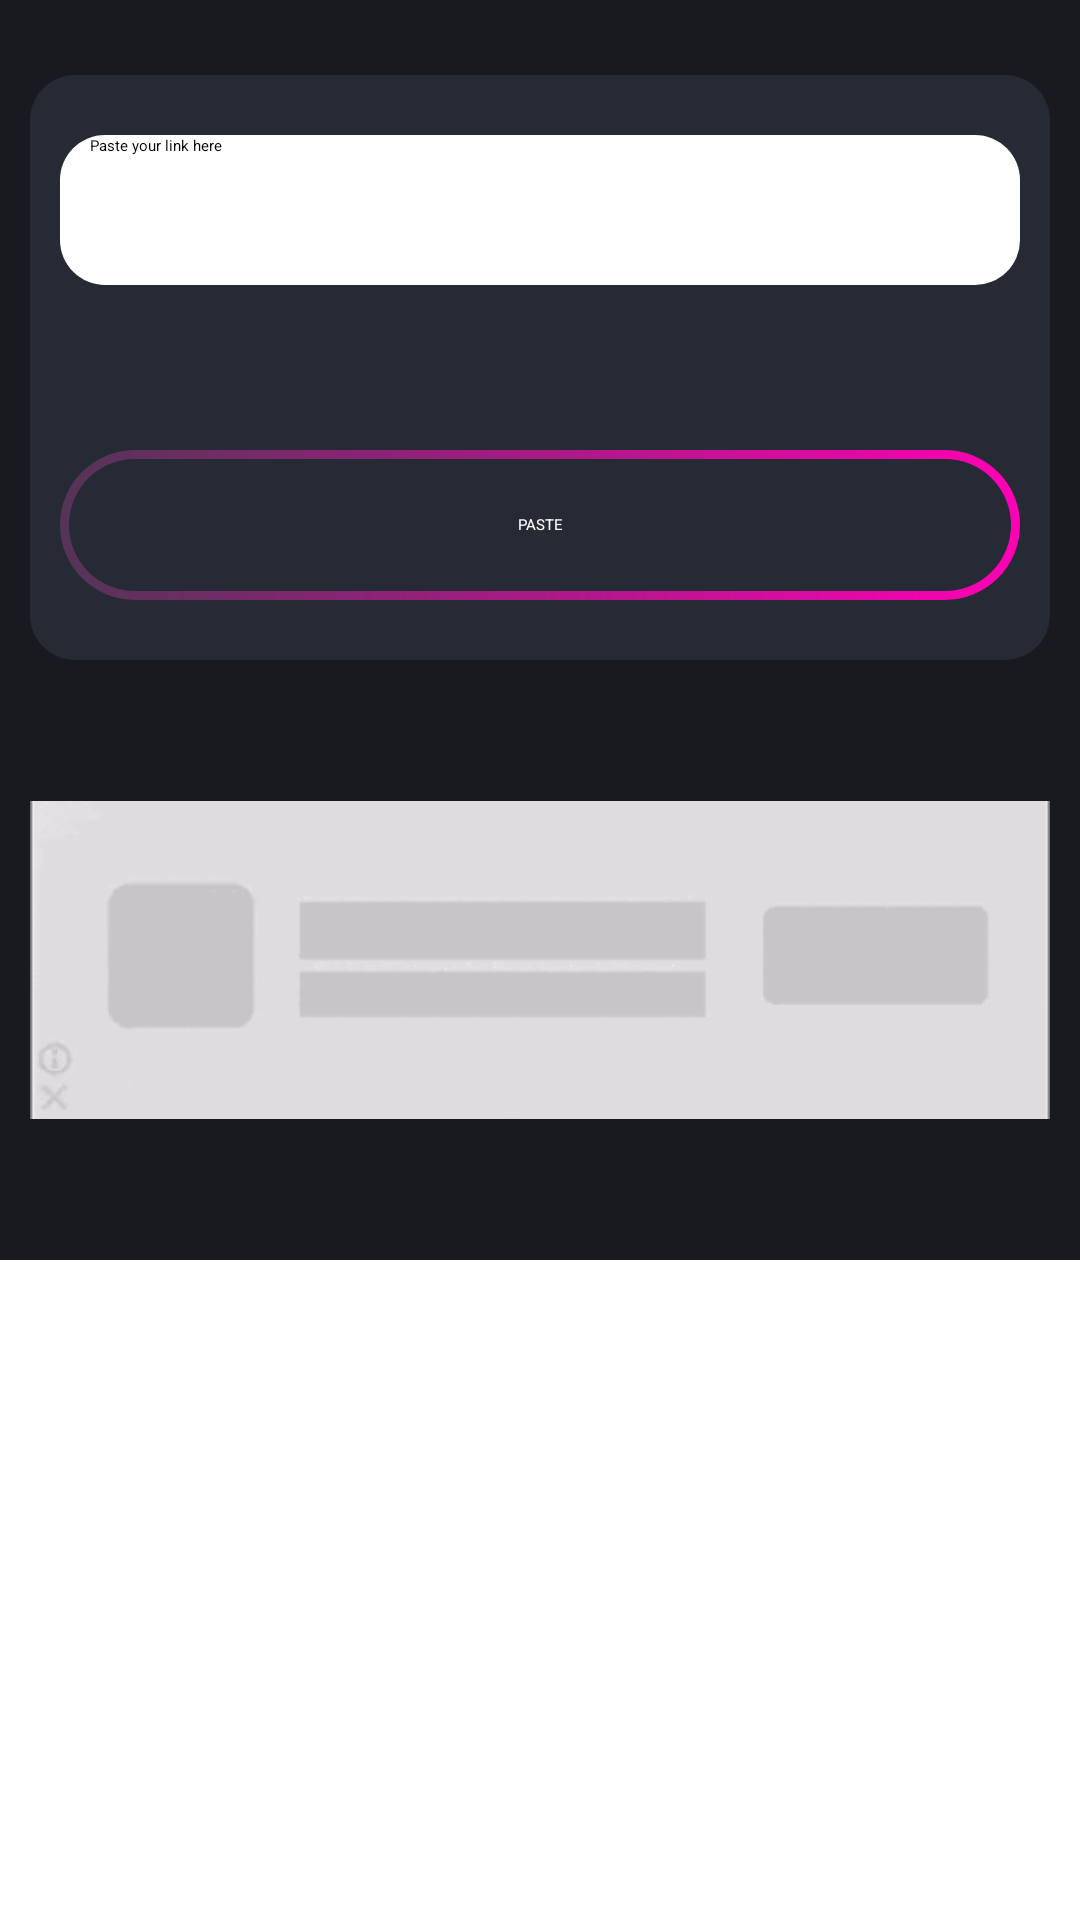

This screen was rendered from an Android layout file. Write that file and the resources it references.
<!-- AndroidManifest.xml: application theme Theme.TestProject -->
<!-- res/layout/activity_main.xml -->
<?xml version="1.0" encoding="utf-8"?>
<ScrollView xmlns:android="http://schemas.android.com/apk/res/android"
    xmlns:tools="http://schemas.android.com/tools"
    android:layout_width="match_parent"
    android:layout_height="match_parent">

    <RelativeLayout
        android:layout_width="match_parent"
        android:layout_height="wrap_content"
        android:background="#181a20"
        tools:context=".MainActivity">


        <LinearLayout
            android:id="@+id/ll_paste"
            android:layout_width="match_parent"
            android:layout_height="wrap_content"
            android:layout_marginStart="10dp"
            android:layout_marginTop="25dp"
            android:layout_marginEnd="10dp"
            android:background="@drawable/bg_ll_paste"
            android:orientation="vertical">

            <EditText
                android:id="@+id/et_paste"
                android:layout_width="match_parent"
                android:layout_height="50dp"
                android:layout_marginStart="10dp"
                android:layout_marginTop="20dp"
                android:layout_marginEnd="10dp"
                android:background="@drawable/bg_et_paste"
                android:hint="Paste your link here"
                android:paddingStart="10dp" />

            <ProgressBar
                android:id="@+id/progressBar"
                android:layout_marginStart="10dp"
                android:layout_marginTop="15dp"
                android:layout_marginEnd="10dp"
                android:layout_marginBottom="20dp"
                android:indeterminate="true"
                android:indeterminateTintMode="src_atop"
                android:indeterminateTint="@color/purple_200"
                android:layout_width="match_parent"
                android:layout_height="5dp"/>

            <TextView
                android:id="@+id/btn_paste"
                android:layout_width="match_parent"
                android:layout_height="50dp"
                android:layout_marginStart="10dp"
                android:layout_marginTop="15dp"
                android:layout_marginEnd="10dp"
                android:layout_marginBottom="20dp"
                android:background="@drawable/bg_btn_paste"
                android:gravity="center"
                android:text="PASTE"
                android:textColor="@color/white" />
        </LinearLayout>

        <RelativeLayout
            android:id="@+id/banner"
            android:layout_width="match_parent"
            android:layout_height="wrap_content"
            android:layout_below="@+id/ll_paste"
            android:layout_marginStart="10dp"
            android:layout_marginTop="25dp"
            android:layout_marginEnd="10dp">


            <ImageView
                android:id="@+id/img_banner"
                android:layout_width="match_parent"
                android:layout_height="wrap_content"
                android:src="@drawable/giphy" />
        </RelativeLayout>

        <androidx.recyclerview.widget.RecyclerView
            android:id="@+id/recycleView"
            android:layout_width="match_parent"
            android:layout_height="wrap_content"
            android:layout_below="@+id/banner"

            android:layout_marginStart="10dp"
            android:layout_marginTop="25dp"
            android:layout_marginEnd="10dp" />


    </RelativeLayout>
</ScrollView>
<!-- resources referenced by this layout -->
<resources>
  <color name="purple_200">#FFBB86FC</color>
  <color name="white">#FFFFFFFF</color>
  <!-- drawable bg_btn_paste (drawable) -->
  <?xml version="1.0" encoding="UTF-8"?>
  <layer-list xmlns:android="http://schemas.android.com/apk/res/android">
      <item>
          <shape android:shape="rectangle">
              <gradient
                  android:angle="360"
                  android:endColor="#ff00b5"
                  android:startColor="#543456"
                  android:type="linear" />
              <size
                  android:width="24dp"
                  android:height="24dp" />
  
              <corners android:radius="25dp" />
          </shape>
      </item>
  
      <item
          android:bottom="3dp"
          android:left="3dp"
          android:right="3dp"
          android:top="3dp">
          <shape android:shape="rectangle">
              <solid android:color="@color/gray" />
              <corners android:radius="25dp" />
          </shape>
      </item>
  
  </layer-list>
  <!-- drawable bg_et_paste (drawable) -->
  <?xml version="1.0" encoding="UTF-8"?>
  <shape xmlns:android="http://schemas.android.com/apk/res/android"
      android:shape="rectangle">
  
      <gradient
          android:angle="0"
          android:centerColor="#ffffff"
          android:endColor="#ffffff"
          android:startColor="#ffffff"
          android:type="linear" />
  
      <corners android:radius="15dp" />
  
  </shape>
  <!-- drawable bg_ll_paste (drawable) -->
  <?xml version="1.0" encoding="UTF-8"?>
  <shape xmlns:android="http://schemas.android.com/apk/res/android"
      android:shape="rectangle">
      <solid android:color="@color/gray" />
      <corners android:radius="15dp"/>
  
  </shape>
  <!-- drawable giphy: gif bitmap (drawable, 27228 bytes) -->
  <color name="gray">#262a34</color>
</resources>
